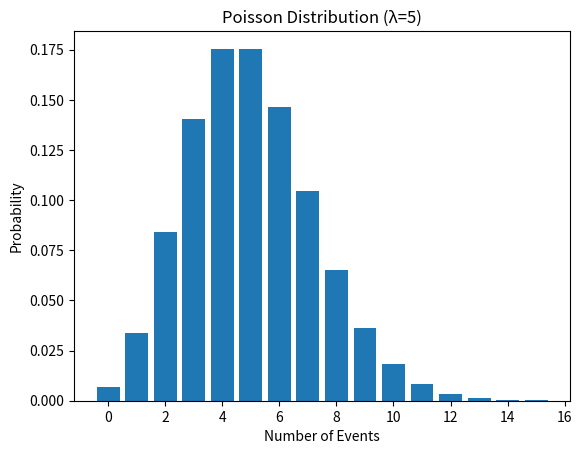

Write the Python code that produced this figure.
import numpy as np
import matplotlib.pyplot as plt
from scipy.stats import poisson

# Parameters
lambda_ = 5  # average rate (e.g., 5 customers per hour)

# Possible number of events (0 to 15)
k = np.arange(0, 16)

# Calculate probabilities
probabilities = poisson.pmf(k, lambda_)

# Visualize
plt.bar(k, probabilities)
plt.xlabel('Number of Events')
plt.ylabel('Probability')
plt.title(f'Poisson Distribution (λ={lambda_})')
plt.show()

# What's the probability of exactly the average?
prob_avg = poisson.pmf(lambda_, lambda_)
print(f"Probability of exactly {lambda_} events: {prob_avg:.2%}")

# Generate random samples
samples = np.random.poisson(lambda_, 1000)
print(f"Average from 1000 samples: {np.mean(samples):.2f} (should be close to {lambda_})")
